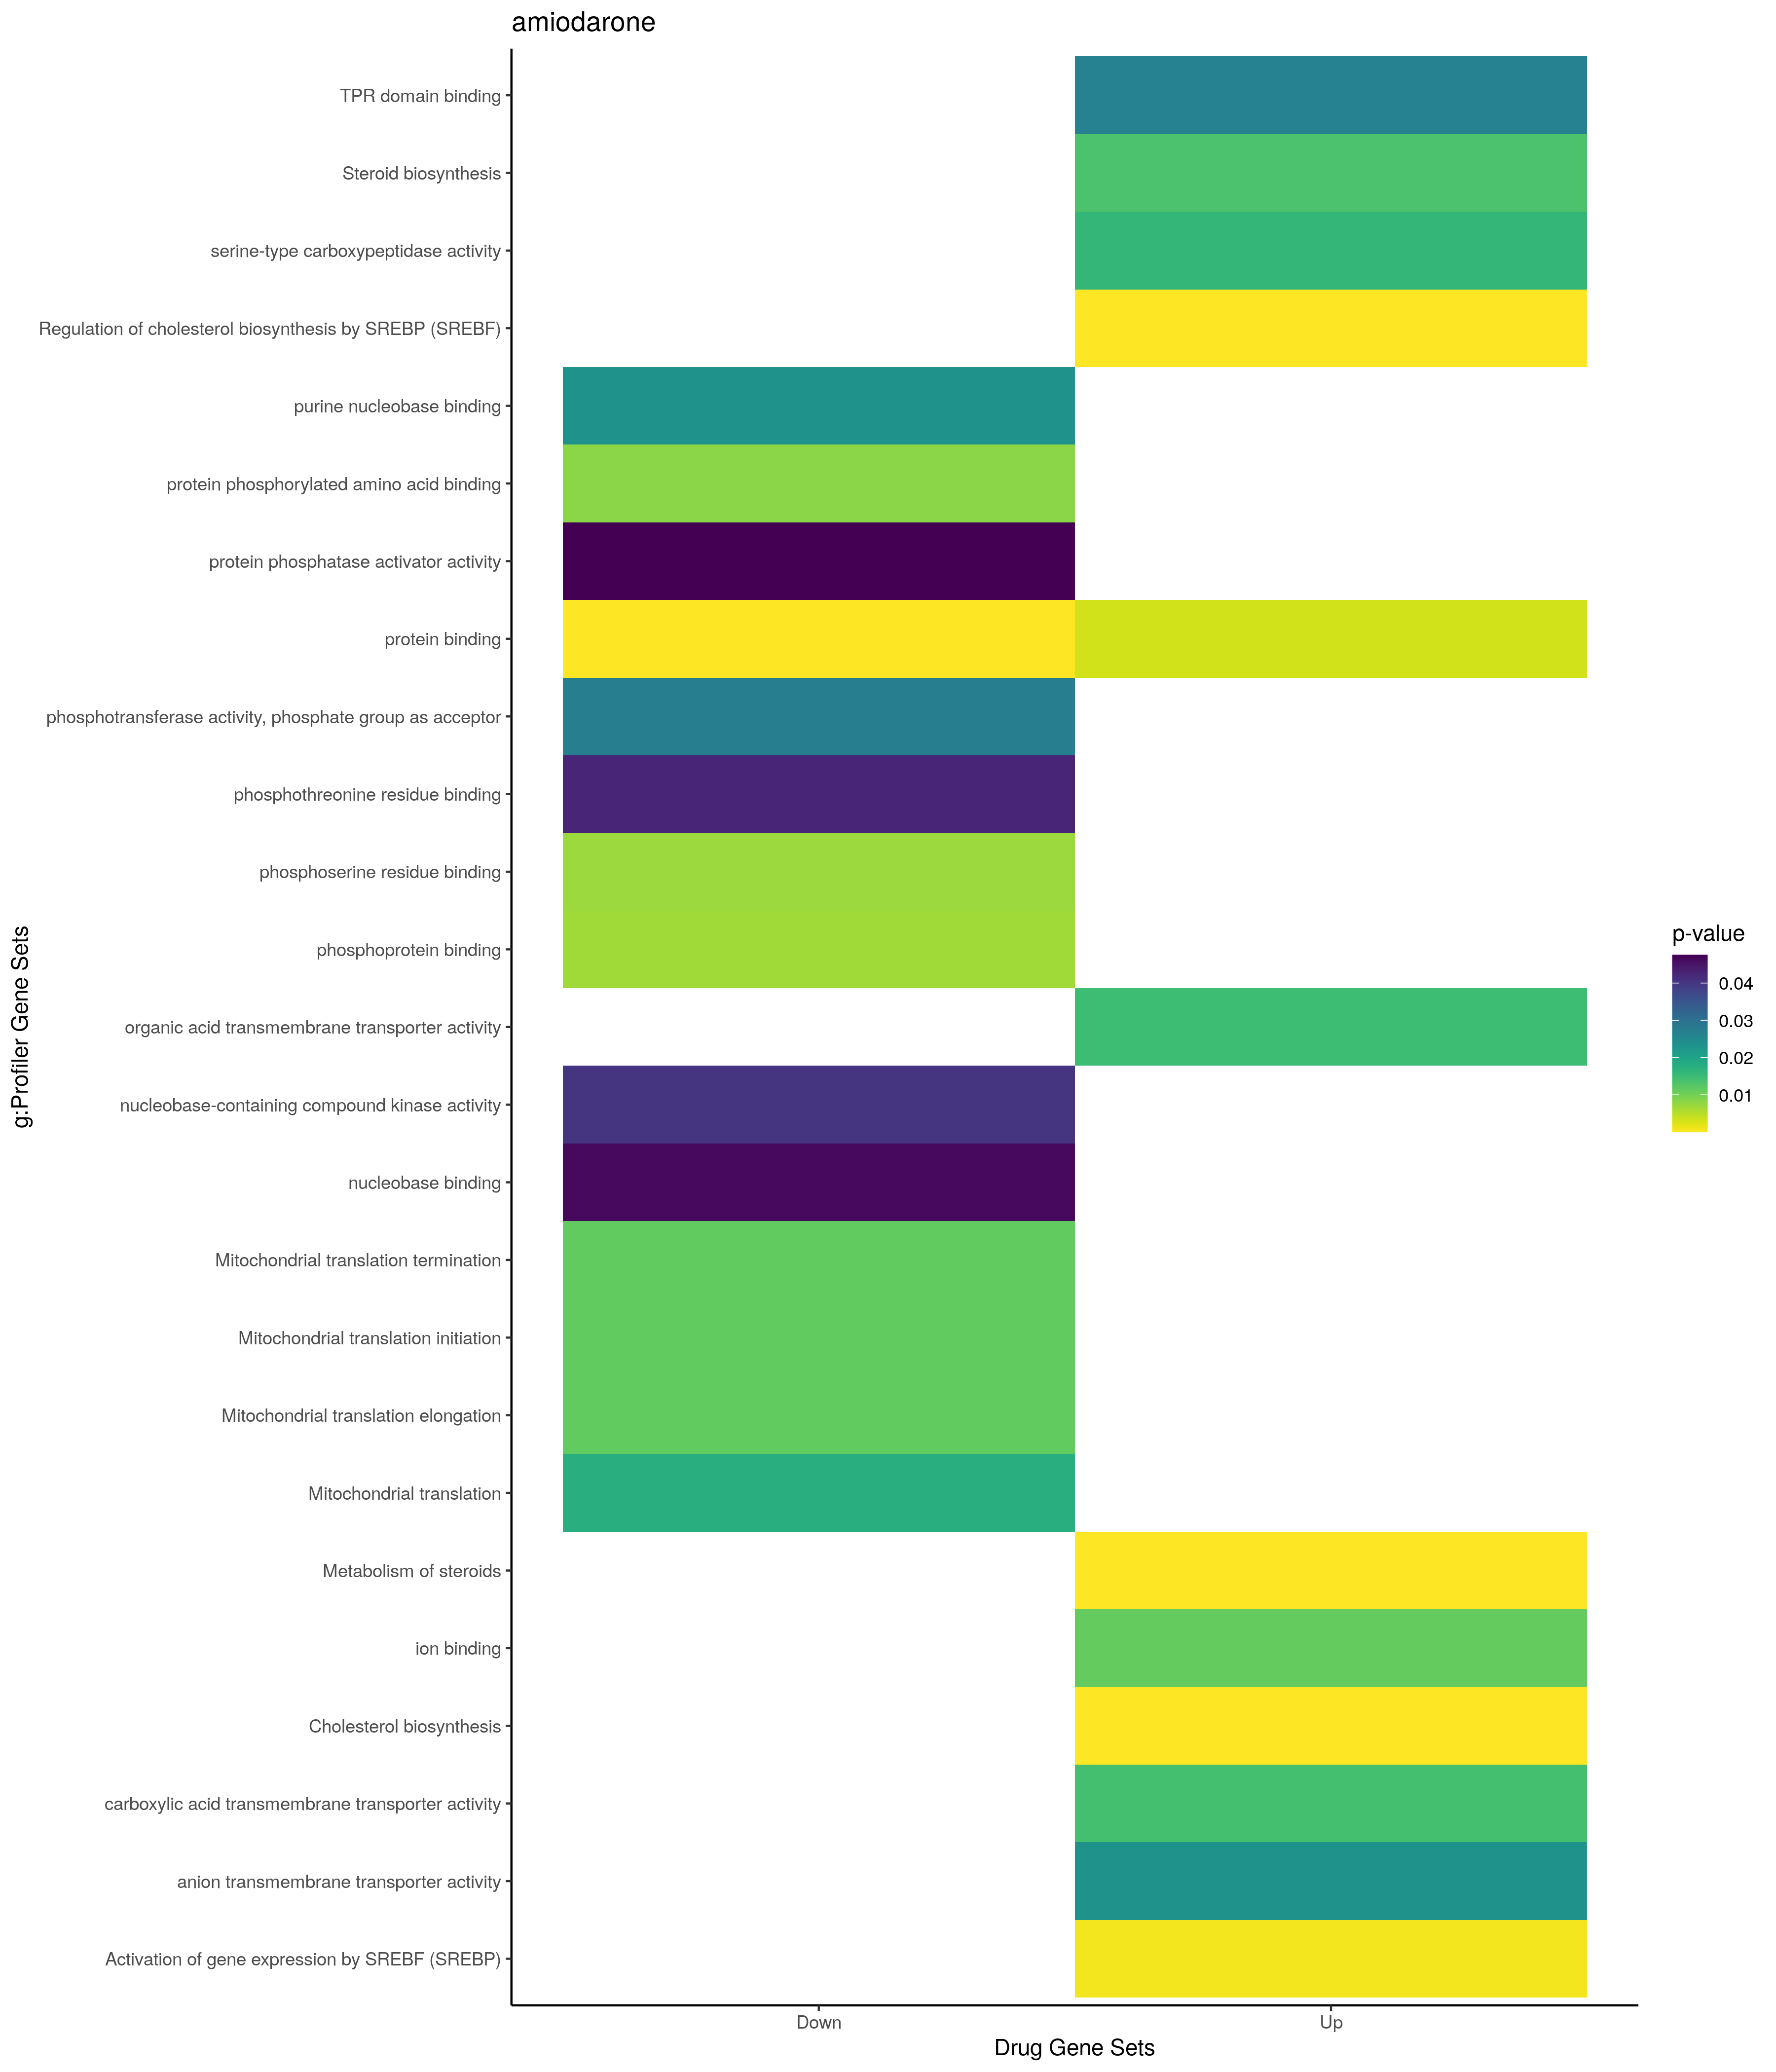

Source data for this figure (header and first rows):
; query; significant; p_value; term_size; query_size; intersection_size; precision; recall; term_id; source; term_name; effective_domain_size; source_order; set
1; query_1; TRUE; 4,71874803780774e-07; 53; 63; 7; 0,111111111111111; 0,132075471698113; GO:0006695; GO:BP; cholesterol biosynthetic process; 21100; 2663; Up
2; query_1; TRUE; 4,71874803780774e-07; 53; 63; 7; 0,111111111111111; 0,132075471698113; GO:1902653; GO:BP; secondary alcohol biosynthetic process; 21100; 25813; Up
3; query_1; TRUE; 8,546856757985e-07; 60; 210; 10; 0,0476190476190476; 0,166666666666667; GO:0016126; GO:BP; sterol biosynthetic process; 21100; 5715; Up
4; query_1; TRUE; 4,36327145773997e-06; 6436; 384; 172; 0,447916666666667; 0,0267246737103791; GO:0051179; GO:BP; localization; 21100; 15648; Up
5; query_1; TRUE; 1,47735562140619e-05; 137; 40; 7; 0,175; 0,0510948905109489; GO:0008203; GO:BP; cholesterol metabolic process; 21100; 3544; Up
6; query_1; TRUE; 2,41195424458416e-05; 147; 40; 7; 0,175; 0,0476190476190476; GO:1902652; GO:BP; secondary alcohol metabolic process; 21100; 25812; Up
7; query_1; TRUE; 2,92977207303014e-05; 137; 210; 12; 0,0571428571428571; 0,0875912408759124; GO:0046165; GO:BP; alcohol biosynthetic process; 21100; 13865; Up
8; query_1; TRUE; 3,18356500031978e-05; 153; 40; 7; 0,175; 0,0457516339869281; GO:0016125; GO:BP; sterol metabolic process; 21100; 5714; Up
9; query_1; TRUE; 6,52796089005263e-05; 1796; 368; 64; 0,173913043478261; 0,0356347438752784; GO:0044281; GO:BP; small molecule metabolic process; 21100; 12712; Up
10; query_1; TRUE; 0,000121692325409453; 2559; 441; 93; 0,210884353741497; 0,0363423212192263; GO:0009056; GO:BP; catabolic process; 21100; 3659; Up
11; query_1; TRUE; 0,000135972923498967; 4903; 457; 156; 0,341356673960613; 0,0318172547419947; GO:0051234; GO:BP; establishment of localization; 21100; 15692; Up
12; query_1; TRUE; 0,000174802763791932; 2725; 111; 36; 0,324324324324324; 0,0132110091743119; GO:0032879; GO:BP; regulation of localization; 21100; 9081; Up
13; query_1; TRUE; 0,000254985797032869; 236; 210; 14; 0,0666666666666667; 0,0593220338983051; GO:1901617; GO:BP; organic hydroxy compound biosynthetic pr…; 21100; 24896; Up
14; query_1; TRUE; 0,000292165869411168; 6317; 478; 196; 0,410041841004184; 0,0310273864176033; GO:0032502; GO:BP; developmental process; 21100; 8804; Up
15; query_1; TRUE; 0,000295583481968579; 5754; 481; 183; 0,38045738045738; 0,0318039624608968; GO:0048856; GO:BP; anatomical structure development; 21100; 15146; Up
16; query_1; TRUE; 0,000323473675297531; 170; 210; 12; 0,0571428571428571; 0,0705882352941176; GO:0006694; GO:BP; steroid biosynthetic process; 21100; 2662; Up
17; query_1; TRUE; 0,000559337100386023; 1350; 291; 43; 0,147766323024055; 0,0318518518518519; GO:1901565; GO:BP; organonitrogen compound catabolic proces…; 21100; 24854; Up
18; query_1; TRUE; 0,000685694439297959; 304; 428; 22; 0,0514018691588785; 0,0723684210526316; GO:0016050; GO:BP; vesicle organization; 21100; 5650; Up
19; query_1; TRUE; 0,000941654890016751; 1724; 108; 26; 0,240740740740741; 0,0150812064965197; GO:0051049; GO:BP; regulation of transport; 21100; 15540; Up
20; query_1; TRUE; 0,00124524327512671; 4742; 457; 148; 0,323851203501094; 0,0312104597216364; GO:0006810; GO:BP; transport; 21100; 2766; Up
21; query_1; TRUE; 0,00178216423202405; 3768; 475; 127; 0,267368421052632; 0,0337048832271762; GO:0065008; GO:BP; regulation of biological quality; 21100; 18613; Up
22; query_1; TRUE; 0,00195444902892692; 1604; 431; 62; 0,14385150812065; 0,0386533665835411; GO:0016192; GO:BP; vesicle-mediated transport; 21100; 5742; Up
23; query_1; TRUE; 0,00202317048533519; 365; 264; 18; 0,0681818181818182; 0,0493150684931507; GO:0006066; GO:BP; alcohol metabolic process; 21100; 2098; Up
24; query_1; TRUE; 0,00251404933436985; 2103; 291; 56; 0,192439862542955; 0,0266286257727057; GO:1901575; GO:BP; organic substance catabolic process; 21100; 24863; Up
25; query_1; TRUE; 0,00330633319925206; 2629; 368; 78; 0,21195652173913; 0,0296690756941803; GO:0035556; GO:BP; intracellular signal transduction; 21100; 10463; Up
26; query_1; TRUE; 0,00373258203501364; 3336; 368; 93; 0,252717391304348; 0,0278776978417266; GO:0010646; GO:BP; regulation of cell communication; 21100; 4791; Up
27; query_1; TRUE; 0,00384633109035808; 4856; 484; 156; 0,322314049586777; 0,0321252059308072; GO:0048523; GO:BP; negative regulation of cellular process; 21100; 14845; Up
28; query_1; TRUE; 0,00453654303862858; 3351; 368; 93; 0,252717391304348; 0,0277529095792301; GO:0023051; GO:BP; regulation of signaling; 21100; 7647; Up
29; query_1; TRUE; 0,00466760119173416; 319; 40; 7; 0,175; 0,0219435736677116; GO:0008202; GO:BP; steroid metabolic process; 21100; 3543; Up
30; query_1; TRUE; 0,00474792098919269; 1592; 436; 61; 0,139908256880734; 0,0383165829145729; GO:0010941; GO:BP; regulation of cell death; 21100; 5062; Up
31; query_1; TRUE; 0,00550861547902758; 6; 9; 2; 0,222222222222222; 0,333333333333333; GO:0045338; GO:BP; farnesyl diphosphate metabolic process; 21100; 13227; Up
32; query_1; TRUE; 0,00587217143944487; 996; 302; 34; 0,112582781456954; 0,034136546184739; GO:0030163; GO:BP; protein catabolic process; 21100; 7720; Up
33; query_1; TRUE; 0,00615181312905986; 2665; 297; 66; 0,222222222222222; 0,024765478424015; GO:0008104; GO:BP; protein localization; 21100; 3529; Up
34; query_1; TRUE; 0,00623843948999094; 603; 431; 31; 0,0719257540603248; 0,0514096185737977; GO:0051046; GO:BP; regulation of secretion; 21100; 15537; Up
35; query_1; TRUE; 0,00679143922693546; 553; 210; 19; 0,0904761904761905; 0,0343580470162749; GO:0044283; GO:BP; small molecule biosynthetic process; 21100; 12714; Up
36; query_1; TRUE; 0,00680780539822215; 2702; 481; 97; 0,201663201663202; 0,035899333826795; GO:0009653; GO:BP; anatomical structure morphogenesis; 21100; 4021; Up
37; query_1; TRUE; 0,00725240876010027; 547; 431; 29; 0,0672853828306264; 0,0530164533820841; GO:1903530; GO:BP; regulation of secretion by cell; 21100; 26584; Up
38; query_1; TRUE; 0,0075813775834949; 1889; 286; 50; 0,174825174825175; 0,0264690312334569; GO:0045184; GO:BP; establishment of protein localization; 21100; 13161; Up
39; query_1; TRUE; 0,00867772938649066; 11193; 478; 302; 0,631799163179916; 0,0269811489323684; GO:0050794; GO:BP; regulation of cellular process; 21100; 15325; Up
40; query_1; TRUE; 0,0102926181182087; 2391; 456; 84; 0,184210526315789; 0,0351317440401506; GO:0071310; GO:BP; cellular response to organic substance; 21100; 19341; Up
41; query_1; TRUE; 0,0118939725248824; 1691; 368; 55; 0,14945652173913; 0,0325251330573625; GO:1902531; GO:BP; regulation of intracellular signal trans…; 21100; 25711; Up
42; query_1; TRUE; 0,0121175986907477; 2654; 286; 63; 0,22027972027972; 0,0237377543330821; GO:0071702; GO:BP; organic substance transport; 21100; 19681; Up
43; query_1; TRUE; 0,0135896651635108; 786; 431; 36; 0,0835266821345708; 0,0458015267175573; GO:0032940; GO:BP; secretion by cell; 21100; 9132; Up
44; query_1; TRUE; 0,0146329543156832; 559; 28; 7; 0,25; 0,0125223613595707; GO:1901615; GO:BP; organic hydroxy compound metabolic proce…; 21100; 24894; Up
45; query_1; TRUE; 0,0157922330761298; 845; 109; 16; 0,146788990825688; 0,0189349112426036; GO:0032880; GO:BP; regulation of protein localization; 21100; 9082; Up
46; query_1; TRUE; 0,0158268613044195; 4184; 481; 135; 0,280665280665281; 0,0322657743785851; GO:0048869; GO:BP; cellular developmental process; 21100; 15158; Up
47; query_1; TRUE; 0,016150232980538; 966; 413; 40; 0,0968523002421307; 0,041407867494824; GO:0043436; GO:BP; oxoacid metabolic process; 21100; 12315; Up
48; query_1; TRUE; 0,0188899273129685; 2803; 427; 89; 0,208430913348946; 0,0317516946129147; GO:0006793; GO:BP; phosphorus metabolic process; 21100; 2749; Up
49; query_1; TRUE; 0,01900951999272; 4160; 481; 134; 0,278586278586279; 0,0322115384615385; GO:0030154; GO:BP; cell differentiation; 21100; 7716; Up
50; query_1; TRUE; 0,0193727458333844; 3; 432; 3; 0,00694444444444444; 1; GO:0048936; GO:BP; peripheral nervous system neuron axonoge…; 21100; 15224; Up
51; query_1; TRUE; 0,0194617671109877; 516; 199; 17; 0,085427135678392; 0,0329457364341085; GO:0006820; GO:BP; anion transport; 21100; 2774; Up
52; query_1; TRUE; 0,0202107218509229; 940; 413; 39; 0,0944309927360775; 0,0414893617021277; GO:0019752; GO:BP; carboxylic acid metabolic process; 21100; 6954; Up
53; query_1; TRUE; 0,0212727107721295; 923; 437; 40; 0,091533180778032; 0,0433369447453954; GO:0046903; GO:BP; secretion; 21100; 14441; Up
54; query_1; TRUE; 0,0235572615180951; 13001; 478; 339; 0,709205020920502; 0,0260749173140528; GO:0065007; GO:BP; biological regulation; 21100; 18612; Up
55; query_1; TRUE; 0,0273053091151603; 988; 413; 40; 0,0968523002421307; 0,0404858299595142; GO:0006082; GO:BP; organic acid metabolic process; 21100; 2114; Up
56; query_1; TRUE; 0,0275734886740218; 2196; 440; 75; 0,170454545454545; 0,0341530054644809; GO:0051649; GO:BP; establishment of localization in cell; 21100; 16008; Up
57; query_1; TRUE; 0,0288515259629427; 275; 424; 18; 0,0424528301886792; 0,0654545454545455; GO:1903532; GO:BP; positive regulation of secretion by cell; 21100; 26586; Up
58; query_1; TRUE; 0,0290535068931673; 896; 108; 16; 0,148148148148148; 0,0178571428571429; GO:0051050; GO:BP; positive regulation of transport; 21100; 15541; Up
59; query_1; TRUE; 0,0292903212035017; 2074; 458; 74; 0,161572052401747; 0,0356798457087753; GO:0008219; GO:BP; cell death; 21100; 3560; Up
60; query_1; TRUE; 0,0306083933328897; 3031; 440; 96; 0,218181818181818; 0,0316727152754866; GO:0051641; GO:BP; cellular localization; 21100; 16000; Up
... 339 more rows
